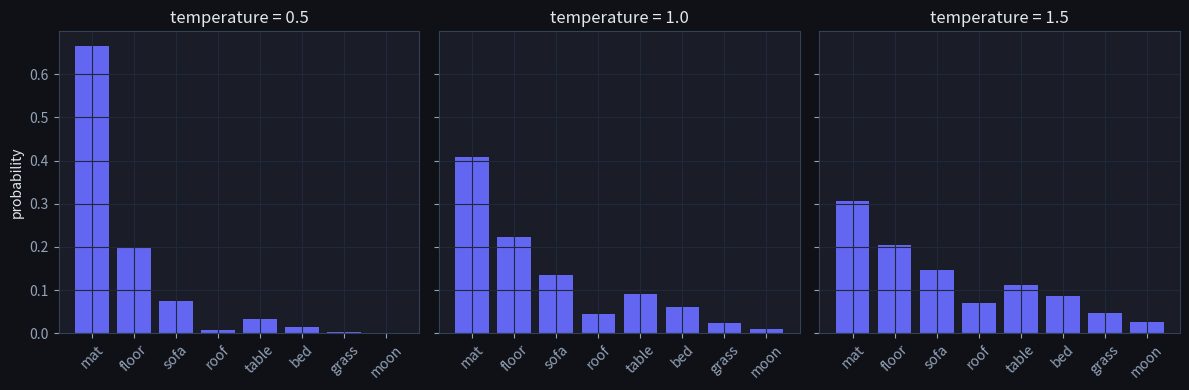

Recreate this plot in Python. (Note: this script raises an exception after producing the figure.)
import numpy as np
import matplotlib.pyplot as plt
import re

plt.rcParams['figure.facecolor'] = '#0f1117'
plt.rcParams['axes.facecolor'] = '#1a1d27'
plt.rcParams['text.color'] = '#e2e8f0'
plt.rcParams['axes.labelcolor'] = '#e2e8f0'
plt.rcParams['xtick.color'] = '#94a3b8'
plt.rcParams['ytick.color'] = '#94a3b8'
plt.rcParams['axes.edgecolor'] = '#334155'
plt.rcParams['axes.grid'] = True
plt.rcParams['grid.color'] = '#1e293b'
plt.rcParams['figure.figsize'] = (8, 5)
np.random.seed(0)

TOKENS = ['mat','floor','sofa','roof','table','bed','grass','moon']
LOGITS = np.array([3.2, 2.6, 2.1, 1.0, 1.7, 1.3, 0.4, -0.5])

def softmax_t(logits, T):
    z = logits / max(T, 1e-3)
    z = z - z.max()
    e = np.exp(z)
    return e / e.sum()

for T in [0.5, 1.0, 1.5]:
    p = softmax_t(LOGITS, T)
    print(f'T={T}: ' + '  '.join(f'{t}={pi:.2f}' for t, pi in zip(TOKENS, p)))

fig, axes = plt.subplots(1, 3, figsize=(12, 4), sharey=True)
for ax, T in zip(axes, [0.5, 1.0, 1.5]):
    p = softmax_t(LOGITS, T)
    ax.bar(TOKENS, p, color='#6366f1')
    ax.set_title(f'temperature = {T}')
    ax.tick_params(axis='x', rotation=45)
axes[0].set_ylabel('probability')
plt.tight_layout(); plt.show()

def nucleus(probs, p):
    order = np.argsort(probs)[::-1]
    cum = np.cumsum(probs[order])
    cutoff = np.searchsorted(cum, p) + 1  # how many to keep
    keep = order[:cutoff]
    out = np.zeros_like(probs)
    out[keep] = probs[keep] / probs[keep].sum()
    return out

p = softmax_t(LOGITS, 1.0)
q = nucleus(p, 0.9)
print('kept tokens:', [TOKENS[i] for i in np.where(q > 0)[0]])
print('renormalised:', np.round(q[q > 0], 3))

def top_k(probs, k):
    # TODO(you): zero out all but the k largest probabilities, then renormalise.
    out = np.zeros_like(probs)
    # ...
    return out

res = top_k(softmax_t(LOGITS, 1.0), 3)
assert np.count_nonzero(res) == 3
assert abs(res.sum() - 1.0) < 1e-9
print('passed ✓')
